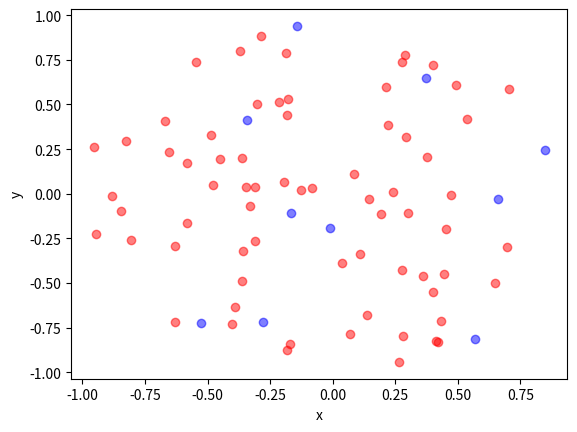

Generate this figure with matplotlib:
import numpy as np
import matplotlib.pyplot as plt
import random
import networkx as nx
import copy

class Cloud:
    def __init__(self):
        self.library = None
        self.server_num = None
        self.contents_num = None
        self.server_lst = list()
        self.graph = None
        self.cluster_num = None

    def set_env(self, server_num, contents_num, cluster_num):
        self.server_num = server_num
        self.contents_num = contents_num
        self.cluster_num = cluster_num

    def create_env(self, data_lst):
        g = nx.Graph()

        for i in range(self.server_num):
            s = EdgeServer(i)
            self.server_lst.append(s)
            g.add_node(i)
            print("Success to add server")

        self.graph = g

    def make_cluster(self, users):
        for i in range(self.cluster_num[0], self.cluster_num[1]):
            pass


    def asso_server_to_cluster(self):
        for i in self.server_lst:
            # i.cluster =  ### #어떤 기준으로 associate 할 것인지?
            pass

class EdgeServer:
    def __init__(self, id):
        self.id = id
        self.state = None
        self.content = None
        self.cluster = None

    def asso_cluster(self):
        pass


class User:
    def __init__(self):
        self.pref_vec = None

    def make_pref(self, z_val, contents_num):
        z = Zipf()
        z.set_env(z_val, contents_num)
        self.pref_vec = copy.copy(z.pdf)


class PPP:
    def __init__(self):
        #simulation window parameters
        self.lambda0 = None
        self.xx = None
        self.yy = None

    def set_env(self, density):
        #rectangle dimensions
        r = 1
        xx0 = 0
        yy0 = 0
        areaTotal = np.pi * r ** 2

        #point process parameters
        self.lambda0 = density

        #simulate poisson point process

        numbPoints = np.random.poisson(self.lambda0*areaTotal)   #poisson number of points
        theta = 2 * np.pi * np.random.uniform(0, 1, numbPoints)
        rho = r * np.sqrt(np.random.uniform(0, 1, numbPoints))

        self.xx = rho * np.cos(theta)
        self.yy = rho * np.sin(theta)

        self.xx = self.xx + xx0
        self.yy = self.yy + yy0


class Zipf:
    def __init__(self):
        self.pdf = None

    def set_env(self, expn, num_contents):
        temp = np.power(np.arange(1, num_contents+1), -expn)
        zeta = np.r_[0.0, np.cumsum(temp)]
        self.pdf = [x / zeta[-1] for x in zeta]

    def get_sample(self):
        f = random.random()
        return np.searchsorted(self.pdf, f) - 1


if __name__ == '__main__':
    server = PPP()
    server.set_env(5)

    user = PPP()
    user.set_env(20)

    plt.scatter(server.xx, server.yy, edgecolors='b', facecolor='b', alpha=0.5)
    plt.scatter(user.xx, user.yy, edgecolors='r', facecolor='r', alpha=0.5)

    plt.xlabel('x')
    plt.ylabel('y')
    plt.show()
